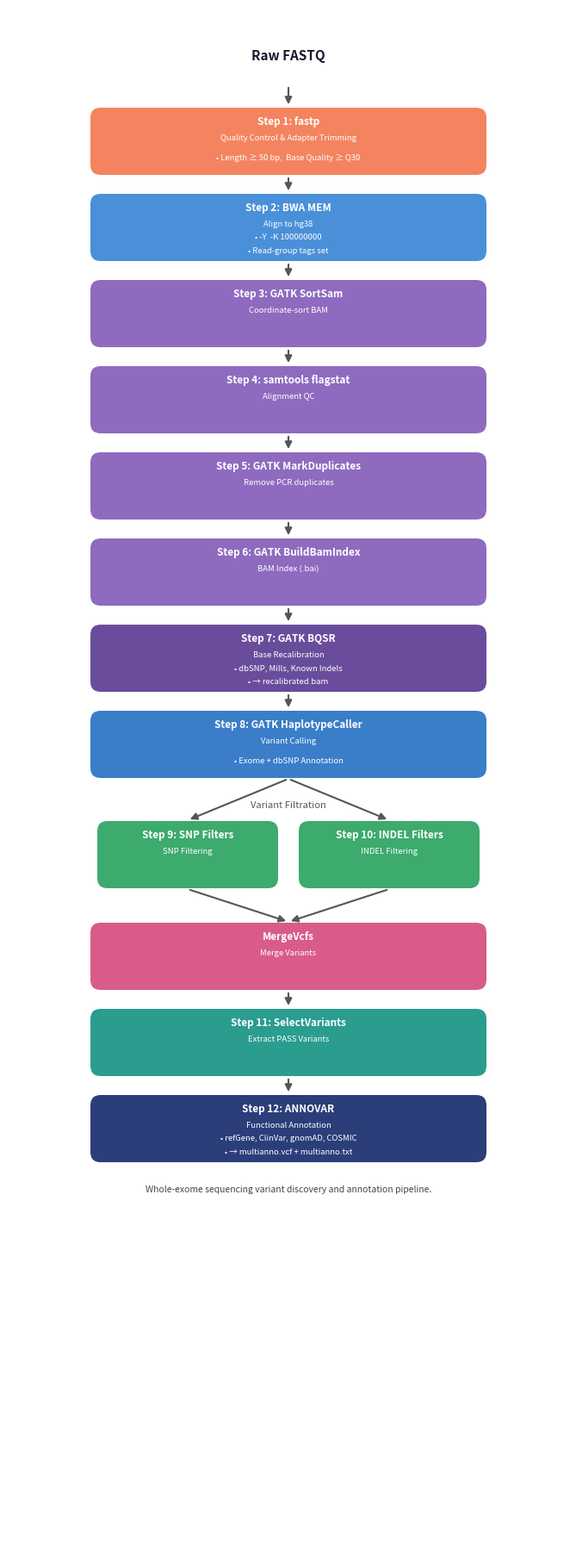

Recreate this plot in Python. (Note: this script raises an exception after producing the figure.)
"""
Generate ExomeFlow pipeline workflow figure (matches workflow.png style).
Output: workflow_figure.png + workflow_figure.svg
"""

import matplotlib
matplotlib.use("Agg")
import matplotlib.pyplot as plt
from matplotlib.patches import FancyBboxPatch

# ── Colours (matched to reference image) ────────────────────────────────────
C_FASTP   = "#F4845F"   # coral/salmon
C_BWA     = "#4A90D9"   # medium blue
C_BAM     = "#8E6BBF"   # medium purple  (SortSam / flagstat / MarkDup)
C_BQSR    = "#6A4C9C"   # deep purple
C_HC      = "#3A7DC9"   # slightly darker blue
C_FILTER  = "#3DAA6E"   # green
C_MERGE   = "#D95B8A"   # pink/magenta
C_SELECT  = "#2A9D8F"   # teal
C_ANNOVAR = "#2C3E7A"   # dark navy
C_ARROW   = "#555555"
C_TEXT    = "white"
C_TITLE   = "#1A1A2E"

FIG_W, FIG_H = 6.5, 18
BOX_W  = 4.6      # main box width
BOX_WS = 2.1      # split box width
BOX_H  = 0.78     # box height
GAP    = 0.22     # gap between boxes
CX     = FIG_W / 2   # centre x

fig, ax = plt.subplots(figsize=(FIG_W, FIG_H))
ax.set_xlim(0, FIG_W)
ax.set_ylim(0, FIG_H)
ax.axis("off")
fig.patch.set_facecolor("white")


def box(ax, cx, y, w, h, color, title, lines, radius=0.12):
    """Draw a rounded rectangle with title + bullet lines."""
    x = cx - w / 2
    rect = FancyBboxPatch(
        (x, y), w, h,
        boxstyle=f"round,pad=0,rounding_size={radius}",
        linewidth=0, facecolor=color, zorder=3,
    )
    ax.add_patch(rect)

    # Title
    title_y = y + h - 0.165
    ax.text(cx, title_y, title,
            ha="center", va="center", fontsize=8.5, fontweight="bold",
            color=C_TEXT, zorder=4)

    # Bullet lines
    if lines:
        line_gap = (h - 0.32) / max(len(lines), 1)
        for i, line in enumerate(lines):
            ly = title_y - 0.19 - i * line_gap
            ax.text(cx, ly, line,
                    ha="center", va="center", fontsize=6.8,
                    color=C_TEXT, zorder=4, linespacing=1.2)


def arrow(ax, cx, y_top, y_bot):
    """Draw a downward arrow."""
    ax.annotate("",
        xy=(cx, y_bot + 0.01),
        xytext=(cx, y_top - 0.01),
        arrowprops=dict(arrowstyle="-|>", color=C_ARROW,
                        lw=1.5, mutation_scale=12),
        zorder=2,
    )


def split_arrow(ax, x_from, y_from, x_to, y_to):
    """Arrow from centre down then across to a split box."""
    ax.annotate("",
        xy=(x_to, y_to),
        xytext=(x_from, y_from),
        arrowprops=dict(arrowstyle="-|>", color=C_ARROW,
                        lw=1.5, mutation_scale=12,
                        connectionstyle="arc,angleA=-90,angleB=90,rad=0"),
        zorder=2,
    )


def merge_arrow(ax, x_from, y_from, x_to, y_to):
    """Arrow from split box back to centre."""
    ax.annotate("",
        xy=(x_to, y_to),
        xytext=(x_from, y_from),
        arrowprops=dict(arrowstyle="-|>", color=C_ARROW,
                        lw=1.5, mutation_scale=12,
                        connectionstyle="arc,angleA=-90,angleB=90,rad=0"),
        zorder=2,
    )


# ── Layout: build top-to-bottom ──────────────────────────────────────────────
y = FIG_H - 0.55

# Raw FASTQ label
ax.text(CX, y, "Raw FASTQ", ha="center", va="center",
        fontsize=11, fontweight="bold", color=C_TITLE, zorder=4)
y -= 0.38
arrow(ax, CX, y + 0.05, y - GAP)
y -= GAP

# Step 1 — fastp
y -= BOX_H
box(ax, CX, y, BOX_W, BOX_H, C_FASTP,
    "Step 1: fastp",
    ["Quality Control & Adapter Trimming",
     "• Length ≥ 50 bp,  Base Quality ≥ Q30"])
arrow(ax, CX, y, y - GAP)
y -= GAP

# Step 2 — BWA MEM
y -= BOX_H
box(ax, CX, y, BOX_W, BOX_H, C_BWA,
    "Step 2: BWA MEM",
    ["Align to hg38",
     "• -Y  -K 100000000",
     "• Read-group tags set"])
arrow(ax, CX, y, y - GAP)
y -= GAP

# Step 3 — SortSam
y -= BOX_H
box(ax, CX, y, BOX_W, BOX_H, C_BAM,
    "Step 3: GATK SortSam",
    ["Coordinate-sort BAM"])
arrow(ax, CX, y, y - GAP)
y -= GAP

# Step 4 — flagstat
y -= BOX_H
box(ax, CX, y, BOX_W, BOX_H, C_BAM,
    "Step 4: samtools flagstat",
    ["Alignment QC"])
arrow(ax, CX, y, y - GAP)
y -= GAP

# Step 5 — MarkDuplicates
y -= BOX_H
box(ax, CX, y, BOX_W, BOX_H, C_BAM,
    "Step 5: GATK MarkDuplicates",
    ["Remove PCR duplicates"])
arrow(ax, CX, y, y - GAP)
y -= GAP

# Step 6 — BuildBamIndex
y -= BOX_H
box(ax, CX, y, BOX_W, BOX_H, C_BAM,
    "Step 6: GATK BuildBamIndex",
    ["BAM Index (.bai)"])
arrow(ax, CX, y, y - GAP)
y -= GAP

# Step 7 — BQSR
y -= BOX_H
box(ax, CX, y, BOX_W, BOX_H, C_BQSR,
    "Step 7: GATK BQSR",
    ["Base Recalibration",
     "• dbSNP, Mills, Known Indels",
     "• → recalibrated.bam"])
arrow(ax, CX, y, y - GAP)
y -= GAP

# Step 8 — HaplotypeCaller
y -= BOX_H
box(ax, CX, y, BOX_W, BOX_H, C_HC,
    "Step 8: GATK HaplotypeCaller",
    ["Variant Calling",
     "• Exome + dbSNP Annotation"])
y_after_hc = y   # save for split arrows

# ── Variant Filtration label ─────────────────────────────────────────────────
y -= GAP + 0.1
ax.text(CX, y, "Variant Filtration", ha="center", va="center",
        fontsize=8, fontstyle="italic", color=C_ARROW, zorder=4)
y -= 0.18

# Split — Step 9 SNP  |  Step 10 INDEL
y -= BOX_H
cx_snp   = CX - BOX_WS / 2 - 0.12
cx_indel = CX + BOX_WS / 2 + 0.12

# Arrows from HaplotypeCaller down to splits
split_arrow(ax, CX,      y_after_hc - 0.01,  cx_snp,   y + BOX_H + 0.01)
split_arrow(ax, CX,      y_after_hc - 0.01,  cx_indel, y + BOX_H + 0.01)

box(ax, cx_snp,   y, BOX_WS, BOX_H, C_FILTER,
    "Step 9: SNP Filters",
    ["SNP Filtering"])
box(ax, cx_indel, y, BOX_WS, BOX_H, C_FILTER,
    "Step 10: INDEL Filters",
    ["INDEL Filtering"])

y_split_bot = y   # bottom of split boxes

# ── MergeVcfs ────────────────────────────────────────────────────────────────
y -= GAP + 0.18
y_merge_top = y
y -= BOX_H

# Arrows from both split boxes down to MergeVcfs
merge_arrow(ax, cx_snp,   y_split_bot - 0.01, CX, y + BOX_H + 0.01)
merge_arrow(ax, cx_indel, y_split_bot - 0.01, CX, y + BOX_H + 0.01)

box(ax, CX, y, BOX_W, BOX_H, C_MERGE,
    "MergeVcfs",
    ["Merge Variants"])
arrow(ax, CX, y, y - GAP)
y -= GAP

# Step 11 — SelectVariants
y -= BOX_H
box(ax, CX, y, BOX_W, BOX_H, C_SELECT,
    "Step 11: SelectVariants",
    ["Extract PASS Variants"])
arrow(ax, CX, y, y - GAP)
y -= GAP

# Step 12 — ANNOVAR
y -= BOX_H
box(ax, CX, y, BOX_W, BOX_H, C_ANNOVAR,
    "Step 12: ANNOVAR",
    ["Functional Annotation",
     "• refGene, ClinVar, gnomAD, COSMIC",
     "• → multianno.vcf + multianno.txt"])

# ── Caption ──────────────────────────────────────────────────────────────────
ax.text(CX, y - 0.32,
        "Whole-exome sequencing variant discovery and annotation pipeline.",
        ha="center", va="center", fontsize=7.5,
        color="#444444", style="italic", zorder=4)

plt.tight_layout(pad=0)
fig.savefig("/media/drprabudh/m2/Exomeflow/workflow_figure.png",
            dpi=300, bbox_inches="tight", facecolor="white")
fig.savefig("/media/drprabudh/m2/Exomeflow/workflow_figure.svg",
            bbox_inches="tight", facecolor="white")
plt.close()
print("Saved: workflow_figure.png  +  workflow_figure.svg")
